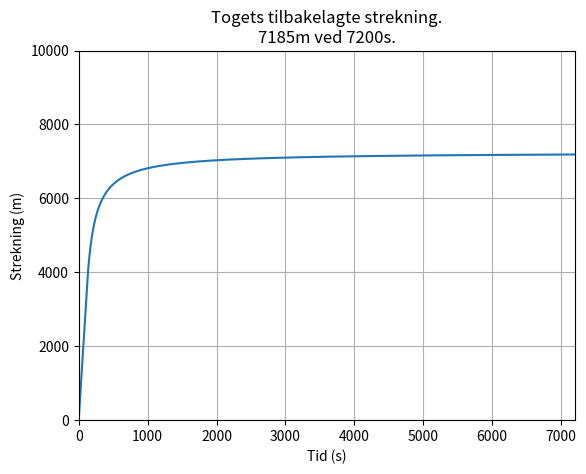

Here is the Python script that generated this plot:
# coding: utf-8

import numpy as np
import matplotlib.pyplot as plt

Tmin = 0
Tmax = 120*60
Tone = 120
Vzero = 30.0

x = range(Tmax+1)
y = [Vzero]*len(x)

f = lambda t: ((Vzero*(Tone**2))/(t**2))

for n in range(Tone, Tmax): y[n+1] = f(n)

fig = plt.figure()
plt.axis([Tmin, Tmax, -10, 10000])
plt.xlabel('Tid (s)')
plt.ylabel('Strekning (m)')
plt.title('Togets tilbakelagte strekning.\n' + str(int(round(np.sum(y)))) + 'm ved ' + str(Tmax) + 's.')
plt.grid(True)
plt.plot(x, np.cumsum(y))
plt.show()
fig.savefig('oppg_2c.png')
